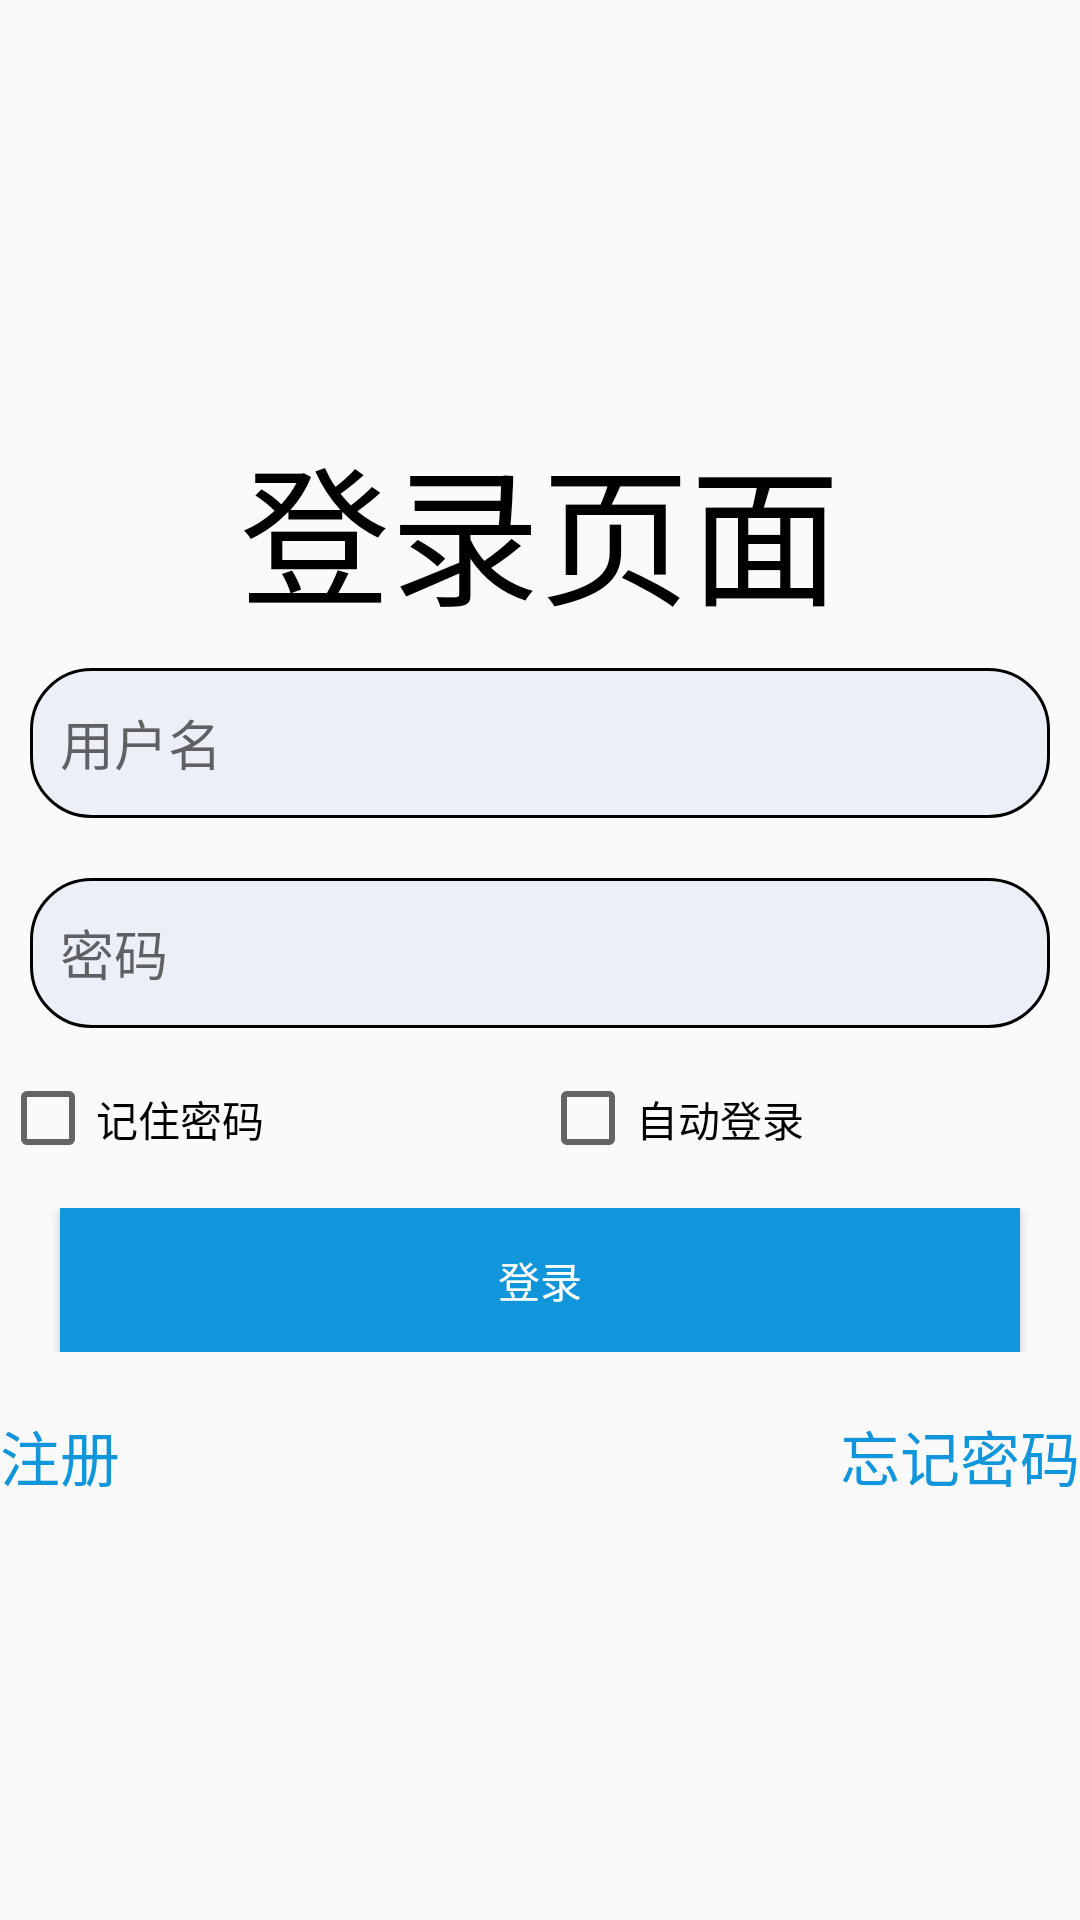

Write the Android layout XML for this screen, with the resource values it uses.
<!-- AndroidManifest.xml: application theme Theme.MyNoval -->
<!-- res/layout/activity_login.xml -->
<?xml version="1.0" encoding="utf-8"?>
<LinearLayout xmlns:android="http://schemas.android.com/apk/res/android"
    xmlns:tools="http://schemas.android.com/tools"
    android:id="@+id/main"
    android:layout_width="match_parent"
    android:layout_height="match_parent"
    tools:context=".Login"
    android:gravity="center"
    android:layout_marginHorizontal="20dp"
    android:orientation="vertical">
<TextView
    android:layout_width="match_parent"
    android:layout_height="wrap_content"
    android:gravity="center"
    android:textColor="@color/black"
    android:textSize="50sp"
    android:text="登录页面"
    />
    <EditText
        android:id="@+id/userinput"
        android:layout_width="match_parent"
        android:layout_height="50dp"
        android:hint="用户名"
        android:textColor="@color/black"
        android:layout_margin="10dp"
        android:background="@drawable/edit_style"
        android:layout_marginTop="10dp"
        android:padding="10dp"/>
    <EditText
        android:id="@+id/pwdinput"
        android:layout_width="match_parent"
        android:layout_height="50dp"
        android:layout_marginTop="10dp"
        android:hint="密码"
        android:layout_margin="10dp"
        android:textColor="@color/black"
        android:background="@drawable/edit_style"
        android:inputType="textPassword"
        android:padding="10dp"/>
    <LinearLayout
        android:layout_width="match_parent"
        android:layout_marginTop="10dp"
        android:layout_height="20dp">
        <CheckBox
            android:id="@+id/rempwd"
            android:layout_width="0dp"
            android:layout_weight="1"
            android:textColor="@color/black"
            android:layout_height="wrap_content"
            android:text="记住密码"/>
        <CheckBox
            android:id="@+id/autologin"
            android:layout_width="0dp"
            android:layout_weight="1"
            android:textColor="@color/black"
            android:layout_height="wrap_content"
            android:text="自动登录"/>
    </LinearLayout>

    <LinearLayout
        android:layout_width="match_parent"
        android:layout_height="wrap_content"
        android:layout_marginTop="20dp"
        android:layout_marginHorizontal="10dp">
        <Button
            android:id="@+id/login"
            android:layout_width="0dp"
            android:layout_height="match_parent"
            android:layout_weight="1"
            android:background="@color/blue"
            android:textColor="@color/white"
            android:layout_marginRight="10dp"
            android:layout_marginLeft="10dp"
            android:text="登录"/>
    </LinearLayout>
    <LinearLayout
        android:layout_width="match_parent"
        android:layout_height="wrap_content"
        android:layout_marginTop="20dp"
        >
        <TextView
            android:id="@+id/register"
            android:gravity="start"
            android:layout_width="0dp"
            android:layout_weight="1"
            android:layout_height="match_parent"
            android:textColor="@color/blue"
            android:textSize="20sp"
            android:text="注册"
            />
        <TextView
            android:id="@+id/forgetbox"
            android:gravity="end"
            android:layout_width="0dp"
            android:layout_weight="1"
            android:textColor="@color/blue"
            android:textSize="20sp"
            android:layout_height="match_parent"
            android:text="忘记密码"
            />
    </LinearLayout>
</LinearLayout>
<!-- resources referenced by this layout -->
<resources>
  <color name="black">#FF000000</color>
  <color name="blue">#1296db</color>
  <color name="white">#FFFFFFFF</color>
  <!-- drawable edit_style (drawable) -->
  <?xml version="1.0" encoding="utf-8"?>
  <shape xmlns:android="http://schemas.android.com/apk/res/android">
  <stroke android:width="1dp" android:color="@color/black" />
      <solid android:color="@color/gray" />
      <corners android:radius="20dp"/>
  </shape>
  <style name="Theme.MyNoval" parent="Base.Theme.MyNoval" />
  <color name="gray">#eceff7</color>
  <style name="Base.Theme.MyNoval" parent="Theme.MaterialComponents.DayNight.NoActionBar.Bridge">
          
          
      </style>
</resources>
